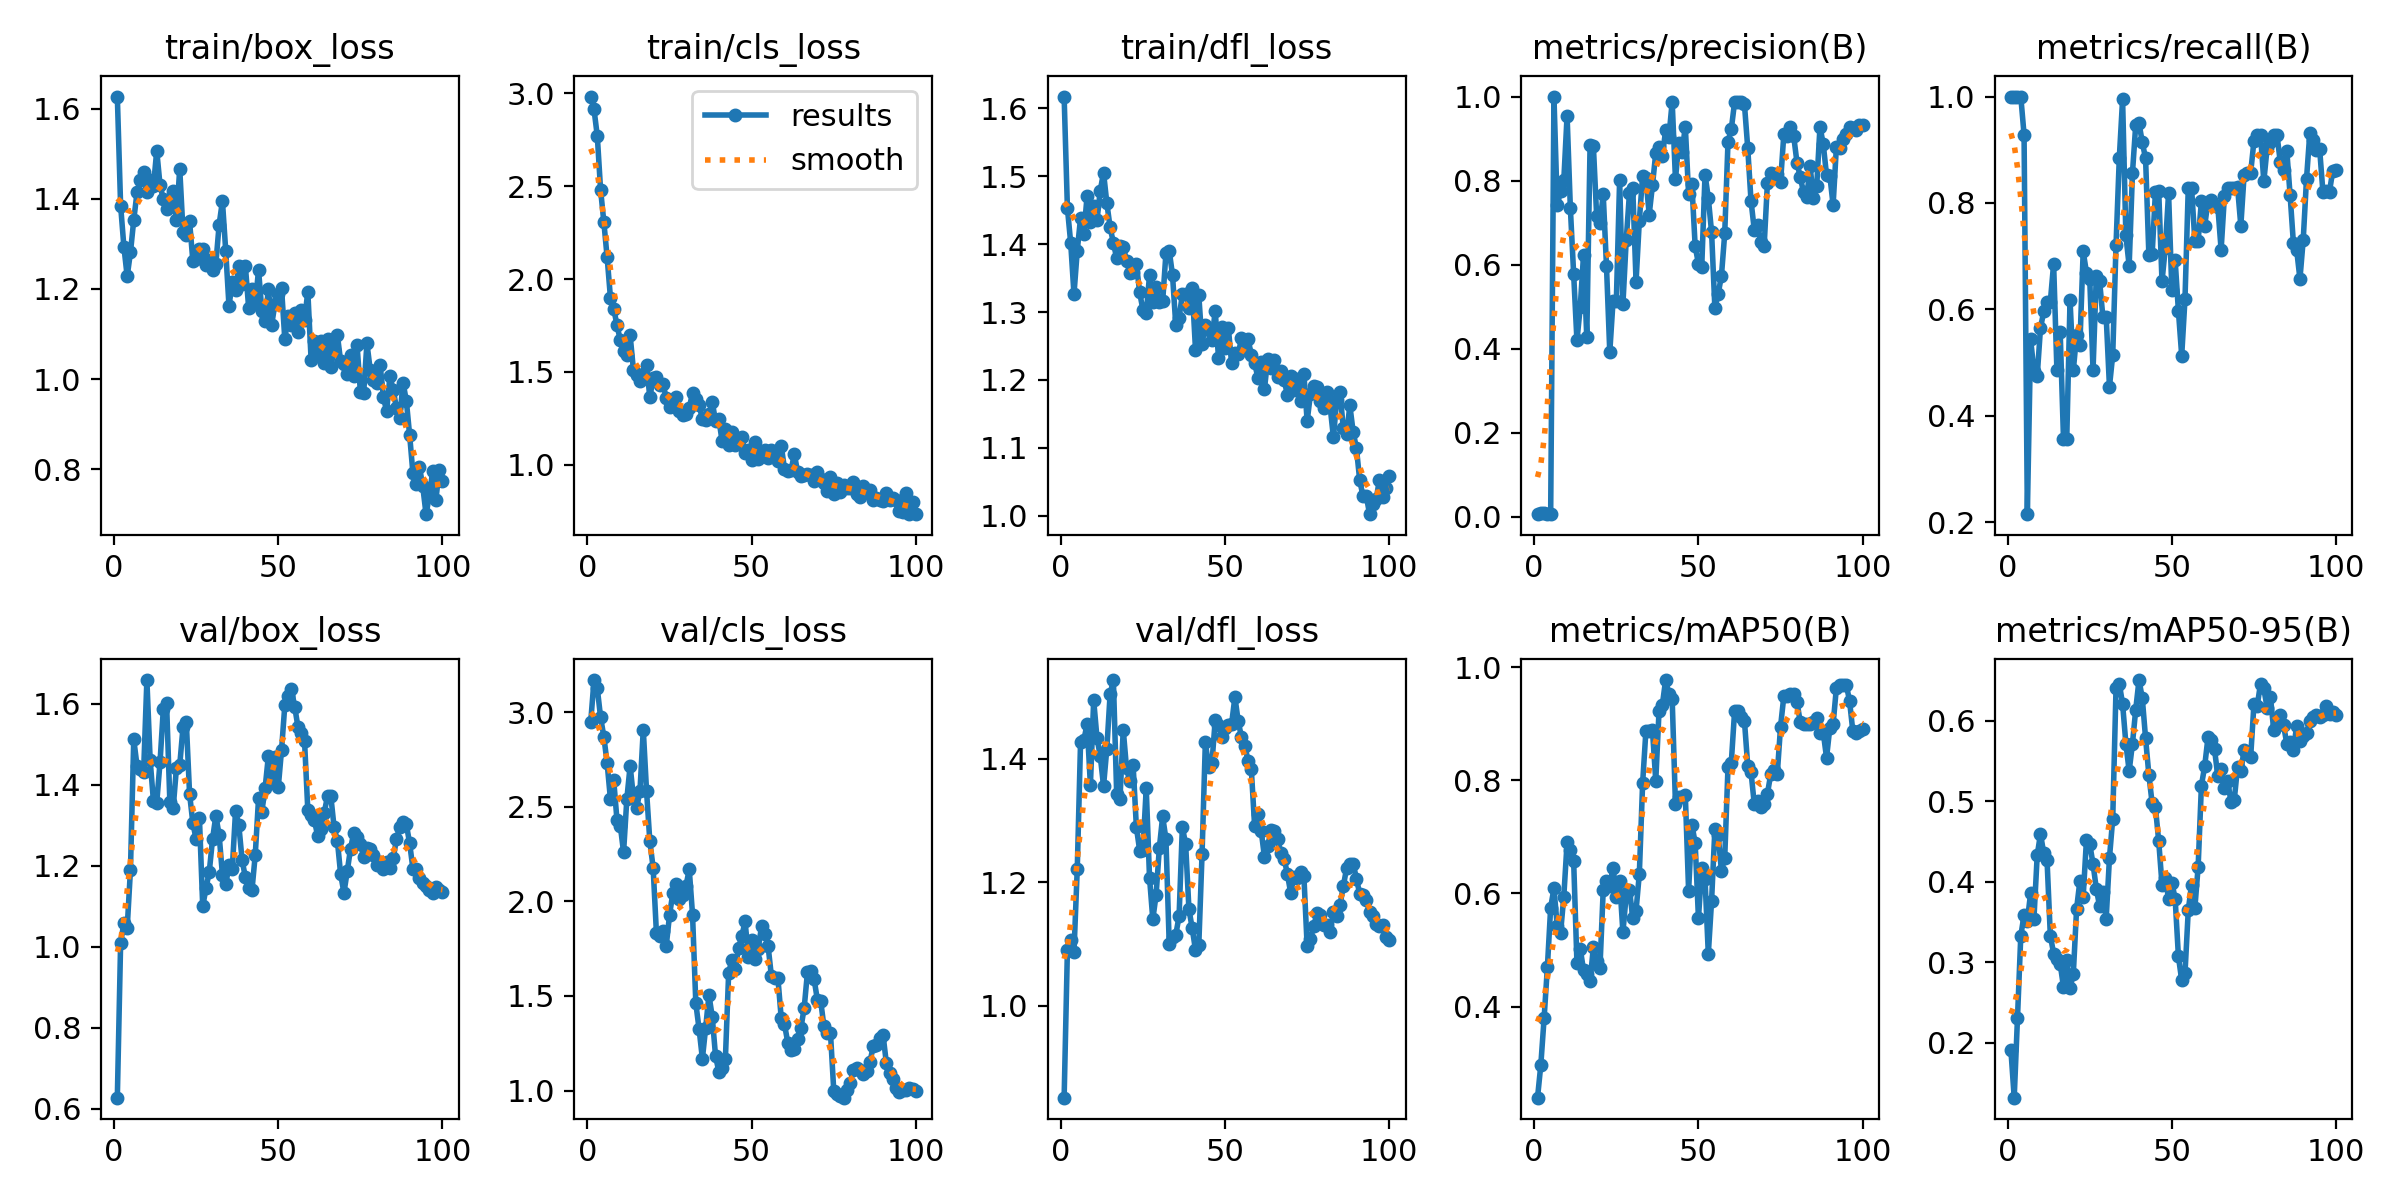

The file beside this chart, header and first rows:
epoch, time, train/box_loss, train/cls_loss, train/dfl_loss, metrics/precision(B), metrics/recall(B), metrics/mAP50(B), metrics/mAP50-95(B), val/box_loss, val/cls_loss, val/dfl_loss, lr/pg0, lr/pg1, lr/pg2
1, 8.563, 1.627, 2.983, 1.617, 0.00637, 1, 0.2388, 0.1905, 0.627, 2.949, 0.8511, 0.0001334, 0.0001334, 0.0001334
2, 16.28, 1.385, 2.914, 1.453, 0.00849, 1, 0.2965, 0.1318, 1.008, 3.17, 1.091, 0.0002806, 0.0002806, 0.0002806
3, 24.29, 1.293, 2.77, 1.402, 0.00835, 1, 0.3791, 0.231, 1.06, 3.125, 1.106, 0.0004248, 0.0004248, 0.0004248
4, 31.9, 1.228, 2.481, 1.326, 0.00729, 1, 0.4696, 0.3326, 1.046, 2.974, 1.087, 0.0005661, 0.0005661, 0.0005661
5, 39.74, 1.281, 2.306, 1.391, 0.0059, 0.9286, 0.575, 0.3588, 1.19, 2.87, 1.222, 0.0007044, 0.0007044, 0.0007044
6, 47.29, 1.353, 2.116, 1.438, 1, 0.2149, 0.6093, 0.3513, 1.513, 2.729, 1.426, 0.0008398, 0.0008398, 0.0008398
7, 54.54, 1.414, 1.9, 1.415, 0.7408, 0.5434, 0.5424, 0.3861, 1.447, 2.541, 1.43, 0.0009721, 0.0009721, 0.0009721
8, 62.3, 1.442, 1.841, 1.471, 0.7746, 0.4849, 0.5292, 0.3535, 1.439, 2.641, 1.456, 0.001102, 0.001102, 0.001102
9, 69.76, 1.46, 1.751, 1.432, 0.8004, 0.4745, 0.5946, 0.4327, 1.431, 2.428, 1.357, 0.001228, 0.001228, 0.001228
10, 77.54, 1.414, 1.672, 1.456, 0.9547, 0.5648, 0.6902, 0.4593, 1.659, 2.401, 1.495, 0.001351, 0.001351, 0.001351
11, 85.23, 1.442, 1.613, 1.435, 0.7339, 0.5961, 0.6775, 0.4353, 1.46, 2.259, 1.434, 0.001472, 0.001472, 0.001472
12, 92.64, 1.427, 1.59, 1.479, 0.5775, 0.6143, 0.6571, 0.4264, 1.359, 2.542, 1.404, 0.001485, 0.001485, 0.001485
13, 101.1, 1.506, 1.697, 1.505, 0.4194, 0.6143, 0.4775, 0.3331, 1.356, 2.716, 1.356, 0.001469, 0.001469, 0.001469
14, 108.7, 1.43, 1.511, 1.461, 0.4982, 0.6857, 0.5024, 0.3108, 1.456, 2.55, 1.416, 0.001452, 0.001452, 0.001452
15, 116, 1.399, 1.484, 1.425, 0.6219, 0.4857, 0.4647, 0.3037, 1.587, 2.494, 1.504, 0.001436, 0.001436, 0.001436
16, 123.5, 1.377, 1.449, 1.402, 0.4267, 0.5571, 0.4575, 0.2978, 1.601, 2.586, 1.527, 0.001419, 0.001419, 0.001419
17, 131.3, 1.389, 1.488, 1.379, 0.8847, 0.3571, 0.4447, 0.2695, 1.357, 2.908, 1.343, 0.001403, 0.001403, 0.001403
18, 138.7, 1.417, 1.537, 1.397, 0.8832, 0.3571, 0.5046, 0.3032, 1.342, 2.583, 1.335, 0.001386, 0.001386, 0.001386
19, 146.4, 1.353, 1.362, 1.396, 0.7167, 0.617, 0.481, 0.2678, 1.442, 2.317, 1.447, 0.00137, 0.00137, 0.00137
20, 154.1, 1.467, 1.467, 1.376, 0.6979, 0.4857, 0.4679, 0.286, 1.449, 2.179, 1.384, 0.001353, 0.001353, 0.001353
21, 165, 1.327, 1.471, 1.358, 0.7678, 0.5518, 0.6059, 0.3667, 1.543, 1.834, 1.363, 0.001337, 0.001337, 0.001337
22, 172.6, 1.32, 1.428, 1.359, 0.5955, 0.5338, 0.6222, 0.4008, 1.556, 1.815, 1.39, 0.00132, 0.00132, 0.00132
23, 180.1, 1.35, 1.434, 1.371, 0.3916, 0.709, 0.6138, 0.3814, 1.378, 1.843, 1.289, 0.001304, 0.001304, 0.001304
24, 187.7, 1.261, 1.36, 1.329, 0.5138, 0.6692, 0.6458, 0.4522, 1.306, 1.766, 1.251, 0.001287, 0.001287, 0.001287
25, 195, 1.266, 1.31, 1.303, 0.5137, 0.6571, 0.5946, 0.4467, 1.265, 1.928, 1.252, 0.001271, 0.001271, 0.001271
26, 202.8, 1.288, 1.32, 1.298, 0.8013, 0.4857, 0.6226, 0.4221, 1.318, 2.044, 1.352, 0.001254, 0.001254, 0.001254
27, 210.3, 1.289, 1.365, 1.354, 0.5056, 0.6632, 0.5312, 0.3914, 1.1, 2.093, 1.208, 0.001238, 0.001238, 0.001238
28, 217.8, 1.253, 1.29, 1.315, 0.6576, 0.6533, 0.5973, 0.3694, 1.145, 2.013, 1.14, 0.001221, 0.001221, 0.001221
29, 225.8, 1.263, 1.266, 1.337, 0.7706, 0.5854, 0.606, 0.3866, 1.186, 2.034, 1.179, 0.001205, 0.001205, 0.001205
30, 233.4, 1.241, 1.271, 1.315, 0.7813, 0.5865, 0.5574, 0.3539, 1.267, 2.083, 1.256, 0.001188, 0.001188, 0.001188
31, 240.9, 1.256, 1.305, 1.315, 0.5594, 0.4547, 0.5698, 0.4294, 1.324, 2.168, 1.306, 0.001172, 0.001172, 0.001172
32, 248.2, 1.342, 1.388, 1.387, 0.7045, 0.5143, 0.635, 0.4784, 1.276, 1.93, 1.27, 0.001155, 0.001155, 0.001155
33, 255.9, 1.395, 1.353, 1.39, 0.8117, 0.7209, 0.795, 0.6401, 1.178, 1.461, 1.1, 0.001139, 0.001139, 0.001139
34, 263.8, 1.285, 1.32, 1.355, 0.8052, 0.8848, 0.8875, 0.6458, 1.154, 1.325, 1.112, 0.001122, 0.001122, 0.001122
35, 271.8, 1.162, 1.248, 1.28, 0.7192, 0.9949, 0.8873, 0.6209, 1.201, 1.168, 1.115, 0.001106, 0.001106, 0.001106
36, 278.7, 1.215, 1.24, 1.291, 0.789, 0.7389, 0.8886, 0.5715, 1.192, 1.333, 1.145, 0.001089, 0.001089, 0.001089
37, 286.1, 1.198, 1.271, 1.326, 0.8658, 0.6818, 0.7992, 0.5375, 1.336, 1.505, 1.289, 0.001073, 0.001073, 0.001073
38, 293.5, 1.251, 1.34, 1.326, 0.8789, 0.8559, 0.9231, 0.5712, 1.3, 1.39, 1.261, 0.001056, 0.001056, 0.001056
39, 301, 1.211, 1.233, 1.306, 0.8576, 0.9466, 0.9333, 0.6138, 1.213, 1.183, 1.157, 0.00104, 0.00104, 0.00104
40, 308.6, 1.25, 1.246, 1.335, 0.9193, 0.9501, 0.9775, 0.6504, 1.171, 1.101, 1.125, 0.001023, 0.001023, 0.001023
41, 316.5, 1.157, 1.127, 1.244, 0.9038, 0.9138, 0.9529, 0.6279, 1.144, 1.12, 1.09, 0.001007, 0.001007, 0.001007
42, 323.9, 1.199, 1.191, 1.325, 0.9876, 0.8836, 0.9438, 0.578, 1.14, 1.167, 1.098, 0.0009904, 0.0009904, 0.0009904
43, 331.5, 1.167, 1.108, 1.253, 0.8031, 0.7025, 0.7575, 0.5327, 1.228, 1.623, 1.246, 0.0009739, 0.0009739, 0.0009739
44, 339.3, 1.242, 1.176, 1.282, 0.8896, 0.7037, 0.7715, 0.4972, 1.366, 1.691, 1.427, 0.0009574, 0.0009574, 0.0009574
45, 346.8, 1.152, 1.108, 1.274, 0.869, 0.8209, 0.7711, 0.4923, 1.334, 1.645, 1.386, 0.0009409, 0.0009409, 0.0009409
46, 354.2, 1.129, 1.136, 1.258, 0.9281, 0.8222, 0.7742, 0.4502, 1.392, 1.753, 1.392, 0.0009244, 0.0009244, 0.0009244
47, 361.7, 1.199, 1.15, 1.302, 0.7681, 0.6524, 0.6051, 0.3965, 1.472, 1.815, 1.462, 0.0009078, 0.0009078, 0.0009078
48, 369.1, 1.12, 1.064, 1.233, 0.7907, 0.715, 0.7219, 0.4048, 1.415, 1.895, 1.455, 0.0008913, 0.0008913, 0.0008913
49, 376.6, 1.167, 1.078, 1.278, 0.6435, 0.8183, 0.6892, 0.3784, 1.468, 1.707, 1.435, 0.0008748, 0.0008748, 0.0008748
50, 384.2, 1.188, 1.027, 1.246, 0.6018, 0.6355, 0.556, 0.3988, 1.394, 1.794, 1.449, 0.0008583, 0.0008583, 0.0008583
51, 391.7, 1.202, 1.121, 1.276, 0.594, 0.6926, 0.6452, 0.379, 1.486, 1.696, 1.455, 0.0008418, 0.0008418, 0.0008418
52, 399.1, 1.088, 1.029, 1.224, 0.8143, 0.5966, 0.6252, 0.3071, 1.597, 1.75, 1.457, 0.0008253, 0.0008253, 0.0008253
53, 406.9, 1.139, 1.049, 1.239, 0.7587, 0.513, 0.493, 0.2775, 1.619, 1.868, 1.5, 0.0008088, 0.0008088, 0.0008088
54, 414.7, 1.12, 1.077, 1.238, 0.6769, 0.6196, 0.5875, 0.2864, 1.636, 1.826, 1.461, 0.0007923, 0.0007923, 0.0007923
55, 422.4, 1.147, 1.039, 1.261, 0.4966, 0.8286, 0.714, 0.3647, 1.593, 1.764, 1.435, 0.0007758, 0.0007758, 0.0007758
56, 430.2, 1.105, 1.08, 1.245, 0.5302, 0.8286, 0.7033, 0.3963, 1.543, 1.607, 1.421, 0.0007593, 0.0007593, 0.0007593
57, 438.1, 1.154, 1.055, 1.261, 0.5734, 0.7286, 0.6398, 0.367, 1.529, 1.593, 1.397, 0.0007428, 0.0007428, 0.0007428
58, 445.6, 1.131, 1.018, 1.236, 0.6743, 0.7286, 0.6635, 0.4183, 1.509, 1.593, 1.382, 0.0007263, 0.0007263, 0.0007263
59, 453.2, 1.194, 1.102, 1.225, 0.8929, 0.8031, 0.8243, 0.5194, 1.338, 1.384, 1.291, 0.0007098, 0.0007098, 0.0007098
60, 460.9, 1.043, 0.9789, 1.203, 0.9222, 0.7571, 0.8316, 0.5436, 1.325, 1.35, 1.31, 0.0006933, 0.0006933, 0.0006933
... 40 more rows
